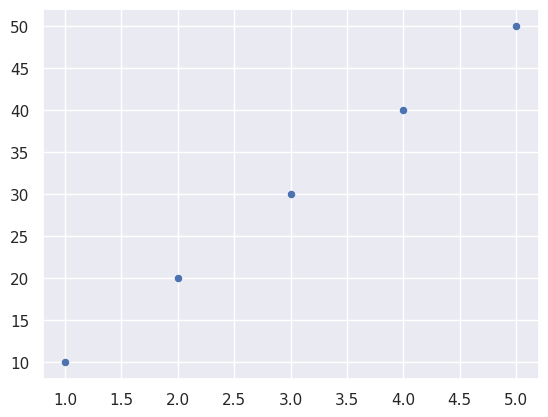

Generate this figure with matplotlib:
import seaborn as sns
import matplotlib.pyplot as plt
sns.set_theme(style='darkgrid')
sns.scatterplot(x=[1, 2, 3, 4, 5], y=[10, 20, 30, 40, 50])
sns.color_palette('dark')

plt.show()
